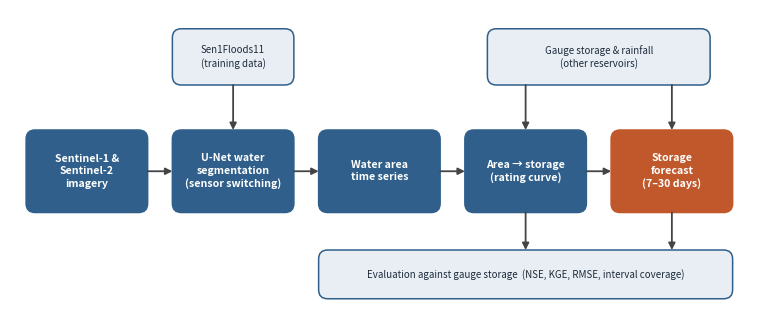

Write Python code to recreate this figure. (Note: this script raises an exception after producing the figure.)
"""Simple block diagram of the method (PNG 600 dpi + PDF)."""
import matplotlib; matplotlib.use("Agg")
import matplotlib.pyplot as plt
from matplotlib.patches import FancyBboxPatch, FancyArrowPatch

MAIN, SIDE, OUT = "#2f5f8a", "#e9eef4", "#c0582b"
fig = plt.figure(figsize=(7.5, 3.0)); ax = fig.add_axes([0, 0, 1, 1])
ax.set_xlim(0, 100); ax.set_ylim(0, 40); ax.axis("off")


def block(x, y, w, h, text, fc, tc="white", fs=7.6, bold=True):
    ax.add_patch(FancyBboxPatch((x, y), w, h, boxstyle="round,pad=0,rounding_size=1.2", fc=fc,
                                ec=MAIN if fc == SIDE else fc, lw=1.1))
    ax.text(x + w / 2, y + h / 2, text, ha="center", va="center", color=tc, fontsize=fs,
            fontweight="bold" if bold else "normal", linespacing=1.3)


def arrow(p, q, col="#444"):
    ax.add_patch(FancyArrowPatch(p, q, arrowstyle="-|>", mutation_scale=10, color=col, lw=1.3, shrinkA=0, shrinkB=0))


# main chain
W, H, Y, GAP = 16.2, 11, 13, 3.3
xs = [2.15 + i * (W + GAP) for i in range(5)]
labels = ["Sentinel-1 &\nSentinel-2\nimagery",
          "U-Net water\nsegmentation\n(sensor switching)",
          "Water area\ntime series",
          "Area → storage\n(rating curve)",
          "Storage\nforecast\n(7–30 days)"]
for i, (x, t) in enumerate(zip(xs, labels)):
    block(x, Y, W, H, t, OUT if i == 4 else MAIN)
    if i:
        arrow((xs[i - 1] + W, Y + H / 2), (x, Y + H / 2))

# side inputs (top)
block(xs[1], 30, W, 7.5, "Sen1Floods11\n(training data)", SIDE, tc="#1d2b3a", fs=7, bold=False)
arrow((xs[1] + W / 2, 30), (xs[1] + W / 2, Y + H))
block(xs[3] + 3, 30, xs[4] + W - xs[3] - 6, 7.5, "Gauge storage & rainfall\n(other reservoirs)", SIDE, tc="#1d2b3a", fs=7, bold=False)
arrow((xs[3] + W / 2, 30), (xs[3] + W / 2, Y + H))
arrow((xs[4] + W / 2, 30), (xs[4] + W / 2, Y + H))

# evaluation (bottom)
block(xs[2], 1.5, xs[4] + W - xs[2], 6.5, "Evaluation against gauge storage  (NSE, KGE, RMSE, interval coverage)",
      SIDE, tc="#1d2b3a", fs=7, bold=False)
for x in (xs[3], xs[4]):
    arrow((x + W / 2, Y), (x + W / 2, 8.0))

for ext in ("png", "pdf"):
    fig.savefig(f"/home/claude/reservoir_forecast/outputs/paper/Fig_block_diagram.{ext}", dpi=600 if ext == "png" else None)
print("ok")
